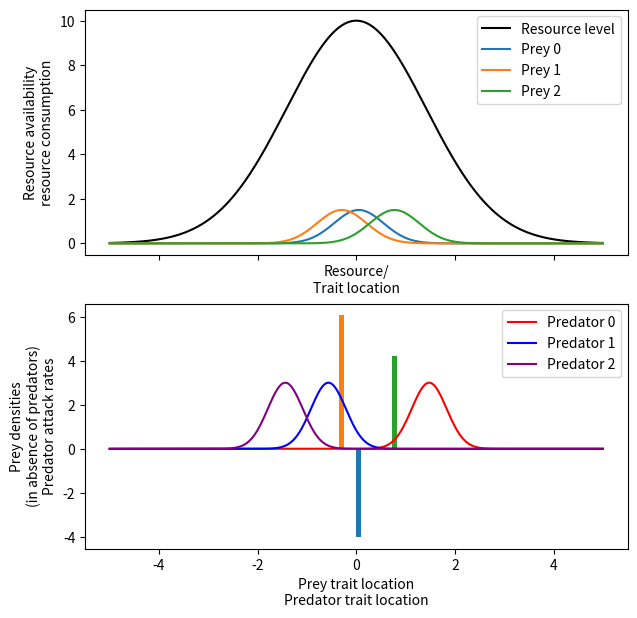

Write Python code to recreate this figure.
import numpy as np
import matplotlib.pyplot as plt

sig_res = 4
tot_res = 10
predator_presence = "_predators"

n_coms = 50
years = 500
com = (n_coms, years)

pred = .5 if predator_presence else 0

species_id = {"loc": np.random.normal(0,1, com),
              "sig": np.array([np.full(com, .5),
                               np.full(com, .25),
                               np.full(com, .05)]),
              "util": np.array([np.full(com, 1.5),
                                np.full(com, 3),
                                np.full(com, .08)]),
              "m": np.array([np.full(com, .5),
                             np.full(com, .2),
                             np.full(com, .25)]),
              "level": np.random.binomial(1,pred,com)}

species_id["level"][:,:6] = [0,0,0,1,1,1]

def compute_LV_param(species_id, i = 0, pres = [True, True]):
    # interaction matrix
    A = np.zeros((np.sum(pres), np.sum(pres)))
    
    # get data
    level = species_id["level"][i,pres]
    loc = species_id["loc"][i, pres]
    sig = species_id["sig"][level, i, pres]
    util = species_id["util"][level, i, pres]
    id_prey = np.arange(len(loc))[species_id["level"][i,pres] == 0]
    id_pred = np.arange(len(loc))[species_id["level"][i,pres] == 1]
    id_mut = np.arange(len(loc))[species_id["level"][i,pres] == 2]
    
    sig2 = sig[:,np.newaxis]**2 + sig**2
    # species interaction if all species were prey
    A = (util[:,np.newaxis]*util
            /np.sqrt(2*np.pi*sig2)
            *np.exp(-(loc[:,np.newaxis] - loc)**2/2/sig2))
    
    # effect of predator on prey
    A[id_prey[:,np.newaxis], id_pred] = (util/np.sqrt(2*np.pi*sig**2)
                    *np.exp(-(loc[id_prey, np.newaxis]-loc)**2/2/sig**2))[:,id_pred]
    
    # effect of prey on predator
    A[id_pred[:,np.newaxis], id_prey] = -.2*A[id_prey[:,np.newaxis], id_pred].T 
    
    # predators don't interact with each other
    A[id_pred[:,np.newaxis], id_pred] = 0
    
    # effect of mutualists on plants
    A[id_prey[:,np.newaxis], id_mut] = -(util/np.sqrt(2*np.pi*sig**2)
                    *np.exp(-(loc[id_prey, np.newaxis]-loc)**2/2/sig**2))[:,id_mut]
    
    # effect of mutualists on plants
    A[id_mut[:,np.newaxis], id_prey] = 2*A[id_prey[:,np.newaxis], id_mut].T
    
    # mutualists don't interact with each other
    A[id_mut[:, np.newaxis], id_mut] = 0.2
    A[id_mut, id_mut] = 2
    
        
    # compute the intrinsic growth rates
    sig2_res = (sig**2 + sig_res**2)
    mu = tot_res*util/np.sqrt(2*np.pi*sig2_res)*np.exp(-loc**2/2/sig2_res) - species_id["m"][0, i, pres]
    mu[id_pred] = -species_id["m"][1, i, pres][id_pred]
    mu[id_mut] = -species_id["m"][2, i, pres][id_mut]
    
    return mu, np.round(A,8)

mu, A = compute_LV_param(species_id, pres = np.arange(3))
equi = np.linalg.solve(A, mu)

res = np.linspace(-5,5,1001)

fig, ax = plt.subplots(2,1,sharex = True, figsize = (7,7))
ax[0].plot(res, tot_res*np.exp(-res**2/sig_res), "k", label = "Resource level")

for i in range(3):
    ax[0].plot(res, species_id["util"][0,0,i]*np.exp(-(res - species_id["loc"][0,i])**2/species_id["sig"][0,0,i]),
             label = "Prey {}".format(i))
    ax[1].bar(species_id["loc"][0,i], 5*equi[i], width = .1)
    



color = ["red", "blue", "purple"]
for i in range(4,7):
    ax[1].plot(res, species_id["util"][1,0,i]*np.exp(-(res - species_id["loc"][0,i])**2/species_id["sig"][1,0,i]),
             label = "Predator {}".format(i-4),
             color = color[i-4])

ax[0].legend()
ax[1].legend()
ax[0].set_xlabel("Resource/\nTrait location")
ax[0].set_ylabel("Resource availability\nresource consumption")
ax[1].set_ylabel("Prey densities\n(in absence of predators)\nPredator attack rates")
ax[1].set_xlabel("Prey trait location\nPredator trait location")

fig.savefig("Figure_community_model.pdf")


